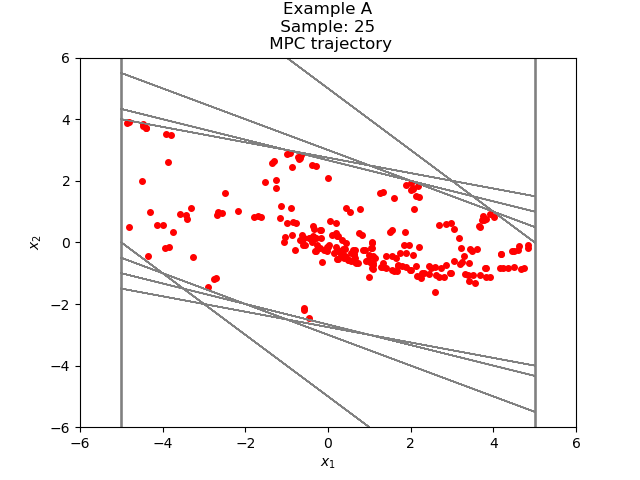

Data behind this chart, as committed beside it:
2.674053162737185740e+00, 5.549399329616884202e-01
3.228993095698874161e+00, -1.889106741677841761e-01
3.040082421531089985e+00, -6.031983354469149239e-01
2.436884086084174950e+00, -7.536280794790661819e-01
1.683256006605108768e+00, -7.220386870102957211e-01
9.612173195948130466e-01, -5.867142514409563470e-01
3.745030681538566997e-01, -4.111892979471402088e-01
-3.668622979328350908e-02, -2.399339062917754672e-01
-2.766201360850589763e-01, -9.884821052222036997e-02
-3.754683466072793463e-01, 1.447319816187675467e-03
